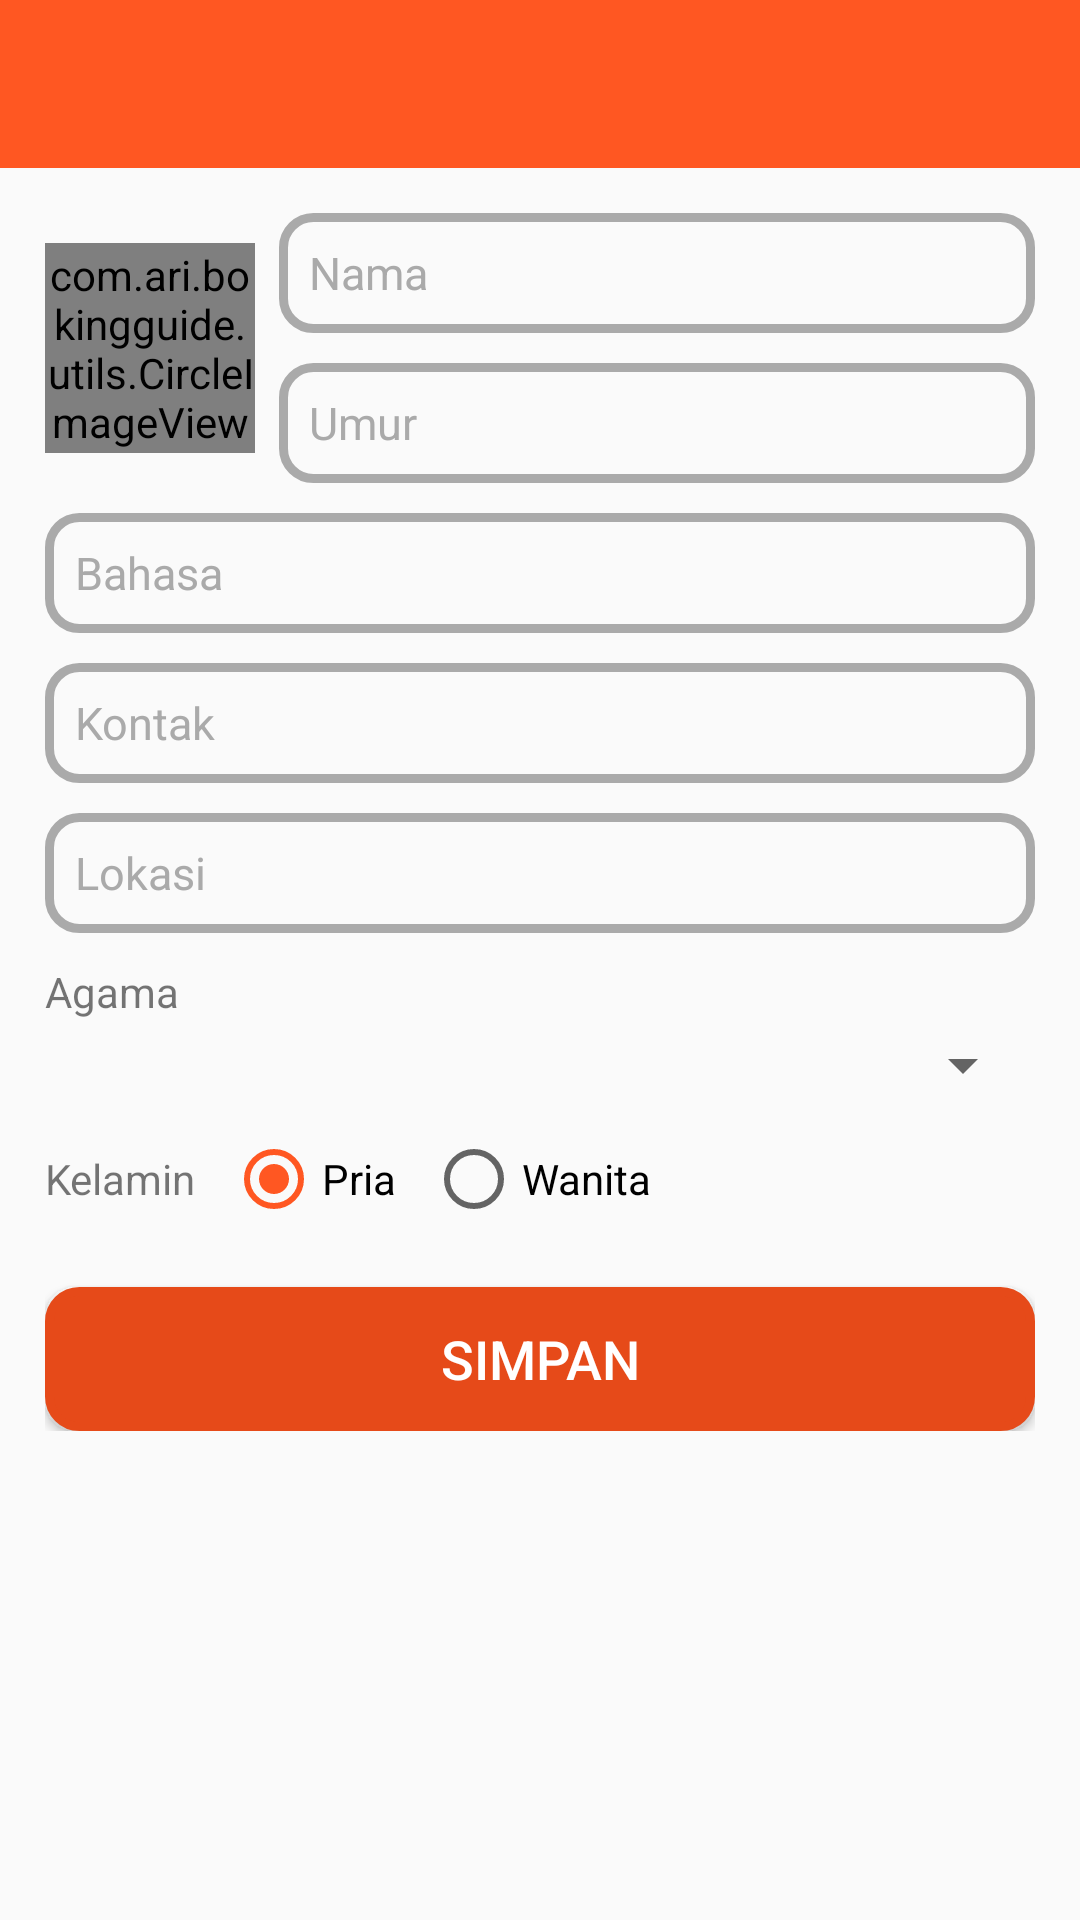

Android layout source for this screen:
<!-- AndroidManifest.xml: activity theme AppTheme.NoActionBar -->
<!-- res/layout/activity_add_guide.xml -->
<?xml version="1.0" encoding="utf-8"?>
<RelativeLayout xmlns:android="http://schemas.android.com/apk/res/android"
    xmlns:app="http://schemas.android.com/apk/res-auto"
    xmlns:tools="http://schemas.android.com/tools"
    android:layout_width="match_parent"
    android:layout_height="match_parent"
    tools:context=".boking.BoWisatawanActivity">

    <LinearLayout
        android:layout_width="match_parent"
        android:layout_height="wrap_content"
        android:orientation="vertical">

        <android.support.design.widget.AppBarLayout
            android:layout_width="match_parent"
            android:layout_height="wrap_content"
            android:theme="@style/AppTheme.AppBarOverlay">

            <android.support.v7.widget.Toolbar
                android:id="@+id/toolbar"
                android:layout_width="match_parent"
                android:layout_height="?attr/actionBarSize"
                android:background="?attr/colorPrimary"
                app:popupTheme="@style/AppTheme.PopupOverlay" />

        </android.support.design.widget.AppBarLayout>

        <ScrollView
            android:layout_width="match_parent"
            android:layout_height="match_parent">

            <LinearLayout
                android:layout_width="match_parent"
                android:layout_height="wrap_content"
                android:layout_margin="15dp"
                android:gravity="center"
                android:orientation="vertical">

                <LinearLayout
                    android:layout_width="match_parent"
                    android:layout_height="wrap_content"
                    android:orientation="horizontal">

                    <LinearLayout
                        android:layout_width="wrap_content"
                        android:layout_height="match_parent"
                        android:gravity="center">

                        <com.ari.bokingguide.utils.CircleImageView
                            android:id="@+id/ivFoto"
                            android:layout_width="70sp"
                            android:layout_height="70dp"
                            android:src="@drawable/defaultt"
                            app:civ_border_color="@android:color/darker_gray"
                            app:civ_border_width="4dp" />
                    </LinearLayout>

                    <LinearLayout
                        android:layout_width="match_parent"
                        android:layout_height="wrap_content"
                        android:layout_marginLeft="8dp"
                        android:orientation="vertical">

                        <EditText
                            android:id="@+id/etNama"
                            android:layout_width="match_parent"
                            android:layout_height="40dp"
                            android:background="@drawable/button_shape_no_fill_edit"
                            android:hint="Nama"
                            android:maxLines="1"
                            android:paddingLeft="10dp"
                            android:textColor="@android:color/black"
                            android:textColorHint="@android:color/darker_gray"
                            android:textSize="15dp" />

                        <EditText
                            android:id="@+id/etUmur"
                            android:layout_width="match_parent"
                            android:layout_height="40dp"
                            android:layout_marginTop="10dp"
                            android:background="@drawable/button_shape_no_fill_edit"
                            android:hint="Umur"
                            android:inputType="number"
                            android:maxLines="1"
                            android:paddingLeft="10dp"
                            android:textColor="@android:color/black"
                            android:textColorHint="@android:color/darker_gray"
                            android:textSize="15dp" />
                    </LinearLayout>
                </LinearLayout>

                <EditText
                    android:id="@+id/etBahasa"
                    android:layout_width="match_parent"
                    android:layout_height="40dp"
                    android:layout_marginTop="10dp"
                    android:background="@drawable/button_shape_no_fill_edit"
                    android:hint="Bahasa"
                    android:maxLines="1"
                    android:paddingLeft="10dp"
                    android:textColor="@android:color/black"
                    android:textColorHint="@android:color/darker_gray"
                    android:textSize="15dp" />

                <EditText
                    android:id="@+id/etKontak"
                    android:layout_width="match_parent"
                    android:layout_height="40dp"
                    android:layout_marginTop="10dp"
                    android:background="@drawable/button_shape_no_fill_edit"
                    android:hint="Kontak"
                    android:inputType="number"
                    android:maxLines="1"
                    android:paddingLeft="10dp"
                    android:textColor="@android:color/black"
                    android:textColorHint="@android:color/darker_gray"
                    android:textSize="15dp" />

                <EditText
                    android:id="@+id/etLokasi"
                    android:layout_width="match_parent"
                    android:layout_height="40dp"
                    android:layout_marginTop="10dp"
                    android:background="@drawable/button_shape_no_fill_edit"
                    android:hint="Lokasi"
                    android:maxLines="1"
                    android:paddingLeft="10dp"
                    android:textColor="@android:color/black"
                    android:textColorHint="@android:color/darker_gray"
                    android:textSize="15dp" />

                <LinearLayout
                    android:layout_width="match_parent"
                    android:layout_height="wrap_content"
                    android:layout_marginTop="10dp"
                    android:orientation="vertical">

                    <TextView
                        android:layout_width="wrap_content"
                        android:layout_height="match_parent"
                        android:text="Agama" />

                    <Spinner
                        android:id="@+id/spAgama"
                        android:layout_width="match_parent"
                        android:layout_height="match_parent"
                        android:layout_marginTop="3dp" />

                </LinearLayout>

                <RadioGroup
                    android:id="@+id/rgKelamin"
                    android:layout_width="match_parent"
                    android:layout_height="wrap_content"
                    android:layout_marginTop="10dp"
                    android:checkedButton="@id/rbPria"
                    android:orientation="horizontal">

                    <TextView
                        android:layout_width="wrap_content"
                        android:layout_height="match_parent"
                        android:gravity="center"
                        android:text="Kelamin" />

                    <RadioButton
                        android:id="@+id/rbPria"
                        android:layout_width="wrap_content"
                        android:layout_height="wrap_content"
                        android:layout_marginLeft="10dp"
                        android:text="Pria" />

                    <RadioButton
                        android:id="@+id/rbWanita"
                        android:layout_width="wrap_content"
                        android:layout_height="wrap_content"
                        android:layout_marginLeft="10dp"
                        android:text="Wanita" />
                </RadioGroup>


                <Button
                    android:id="@+id/btnSimpan"
                    android:layout_width="match_parent"
                    android:layout_height="wrap_content"
                    android:layout_marginTop="20dp"
                    android:background="@drawable/button_shape_no_fill_bg"
                    android:text="@string/simpan"
                    android:textColor="@android:color/white"
                    android:textSize="18dp" />
            </LinearLayout>
        </ScrollView>
    </LinearLayout>
</RelativeLayout>
<!-- resources referenced by this layout -->
<resources>
  <!-- drawable button_shape_no_fill_bg (drawable) -->
  <?xml version="1.0" encoding="utf-8"?>
  <selector xmlns:android="http://schemas.android.com/apk/res/android">
      <item android:state_pressed="false" android:state_selected="false">
          <shape android:shape="rectangle">
              <corners android:radius="10dp" />
              <solid android:color="@color/colorPrimaryDark" />
              <stroke android:width="3dp" android:color="@color/colorPrimaryDark" />
          </shape>
      </item>
  </selector>
  <!-- drawable button_shape_no_fill_edit (drawable) -->
  <?xml version="1.0" encoding="utf-8"?>
  <selector xmlns:android="http://schemas.android.com/apk/res/android">
      <item android:state_pressed="false" android:state_selected="false">
          <shape android:shape="rectangle">
              <corners android:radius="10dp" />
              <solid android:color="@android:color/transparent" />
              <stroke android:width="3dp" android:color="@android:color/darker_gray" />
          </shape>
      </item>
  </selector>
  <string name="simpan">SIMPAN</string>
  <style name="AppTheme.AppBarOverlay" parent="ThemeOverlay.AppCompat.Dark.ActionBar" />
  <style name="AppTheme.PopupOverlay" parent="ThemeOverlay.AppCompat.Light" />
  <style name="AppTheme.NoActionBar">
          <item name="windowActionBar">false</item>
          <item name="windowNoTitle">true</item>
      </style>
  <color name="colorPrimaryDark">#E64A19</color>
</resources>
